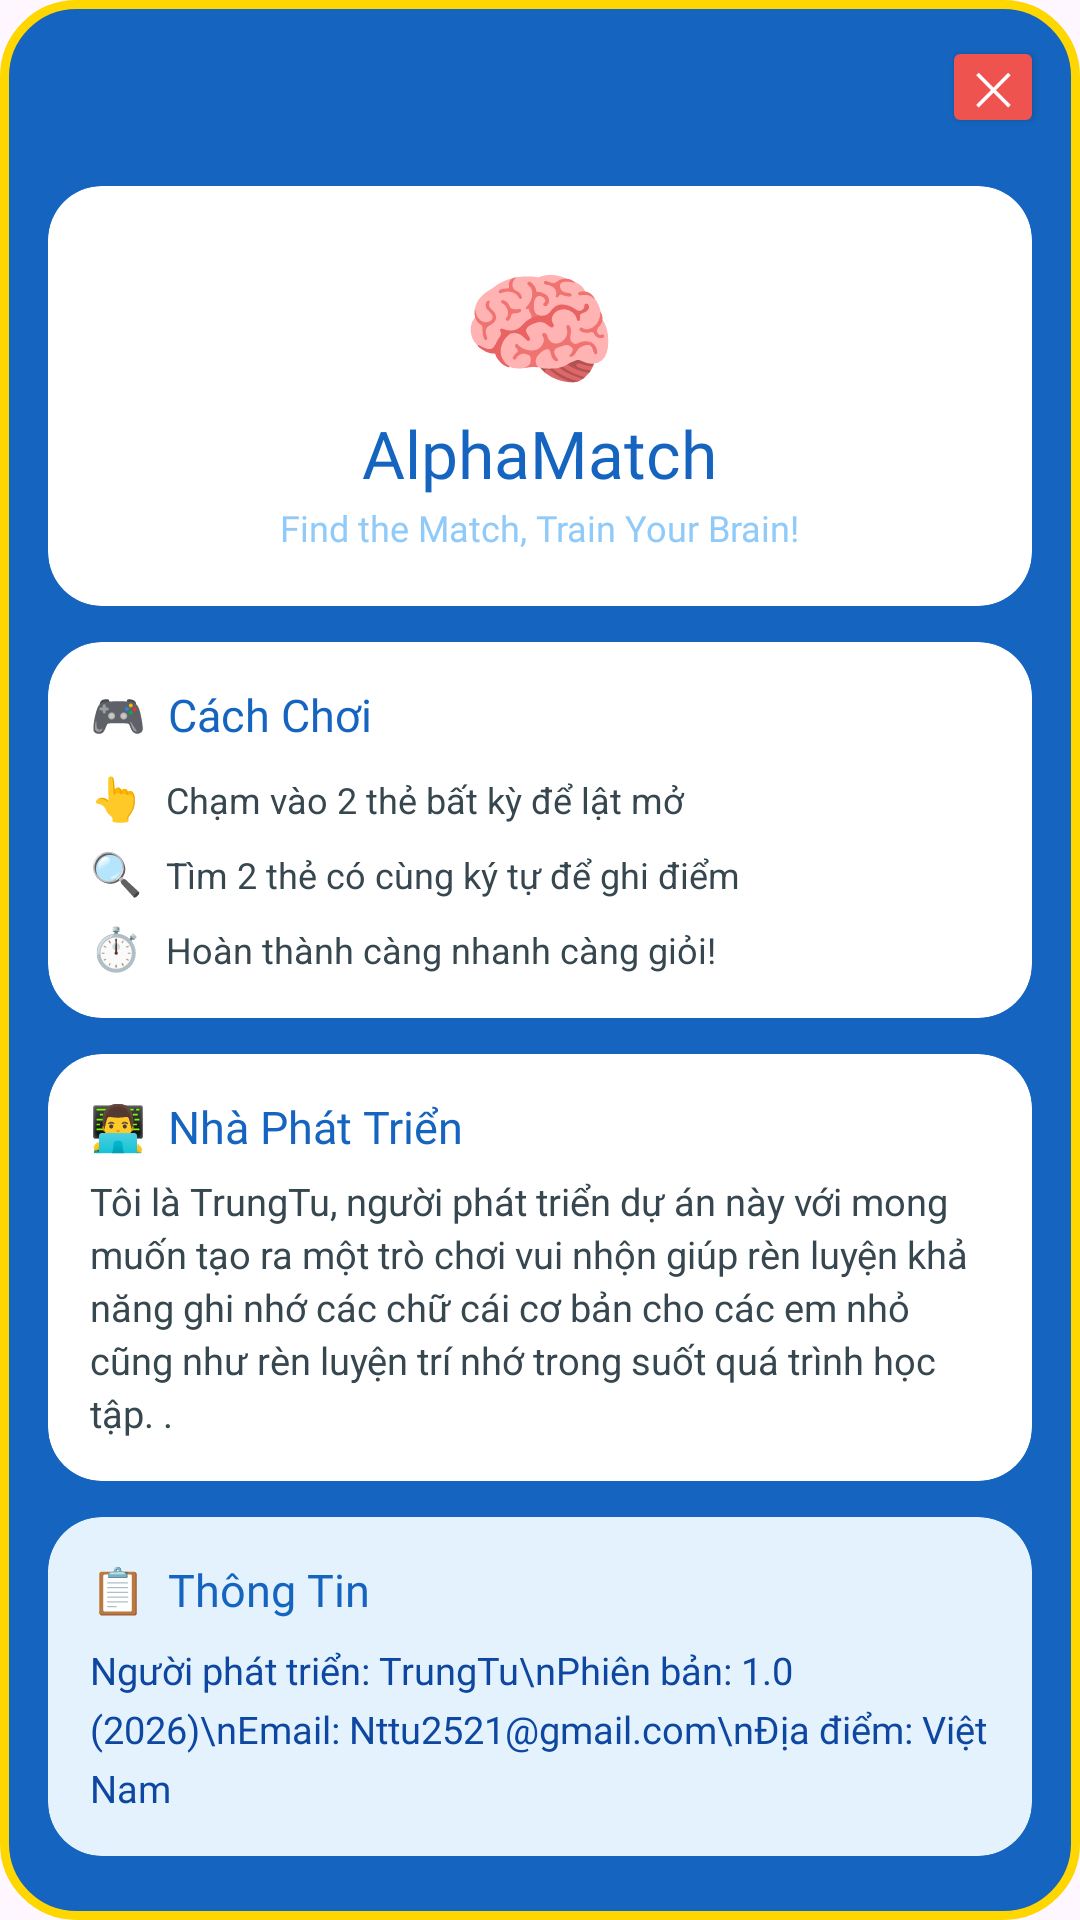

Reconstruct the res/layout file that produces this screen, plus the resources it refers to.
<!-- AndroidManifest.xml: application theme Theme.TwoChar -->
<!-- res/layout/infor_layout.xml -->
<?xml version="1.0" encoding="utf-8"?>
<LinearLayout xmlns:android="http://schemas.android.com/apk/res/android"
    xmlns:app="http://schemas.android.com/apk/res-auto"
    android:layout_width="match_parent"
    android:layout_height="wrap_content"
    android:orientation="vertical"
    android:background="@drawable/bg_dialog_outer">

    
    <Button
        android:id="@+id/btnInforExit"
        android:layout_width="34dp"
        android:layout_height="34dp"
        android:layout_gravity="end"
        android:layout_marginTop="12dp"
        android:layout_marginEnd="12dp"
        android:backgroundTint="#EF5350"
        android:insetTop="0dp"
        android:insetBottom="0dp"
        android:insetLeft="0dp"
        android:insetRight="0dp"
        android:minWidth="0dp"
        android:minHeight="0dp"
        android:padding="0dp"
        android:text="✕"
        android:textColor="#FFFFFF"
        android:textSize="15sp"
        app:cornerRadius="999dp"/>

    <ScrollView
        android:layout_width="match_parent"
        android:layout_height="wrap_content"
        android:maxHeight="480dp">

        <LinearLayout
            android:layout_width="match_parent"
            android:layout_height="wrap_content"
            android:orientation="vertical"
            android:padding="16dp"
            android:paddingTop="0dp">

            
            <androidx.cardview.widget.CardView
                android:layout_width="match_parent"
                android:layout_height="wrap_content"
                app:cardBackgroundColor="#FFFFFF"
                app:cardCornerRadius="18dp"
                app:cardElevation="0dp"
                android:layout_marginBottom="12dp">
                <LinearLayout
                    android:layout_width="match_parent"
                    android:layout_height="wrap_content"
                    android:orientation="vertical"
                    android:gravity="center"
                    android:padding="18dp">
                    <TextView
                        android:layout_width="wrap_content"
                        android:layout_height="wrap_content"
                        android:text="🧠"
                        android:textSize="42sp"/>
                    <TextView
                        android:layout_width="wrap_content"
                        android:layout_height="wrap_content"
                        android:text="AlphaMatch"
                        android:fontFamily="@font/baloo2"
                        android:textSize="22sp"
                        android:textColor="#1565C0"/>
                    <TextView
                        android:layout_width="wrap_content"
                        android:layout_height="wrap_content"
                        android:text="Find the Match, Train Your Brain!"
                        android:fontFamily="@font/baloo2"
                        android:textSize="12sp"
                        android:textColor="#90CAF9"
                        android:layout_marginTop="2dp"/>
                </LinearLayout>
            </androidx.cardview.widget.CardView>

            
            <androidx.cardview.widget.CardView
                android:layout_width="match_parent"
                android:layout_height="wrap_content"
                app:cardBackgroundColor="#FFFFFF"
                app:cardCornerRadius="18dp"
                app:cardElevation="0dp"
                android:layout_marginBottom="12dp">
                <LinearLayout
                    android:layout_width="match_parent"
                    android:layout_height="wrap_content"
                    android:orientation="vertical"
                    android:padding="14dp">

                    <TextView
                        android:layout_width="wrap_content"
                        android:layout_height="wrap_content"
                        android:text="🎮  Cách Chơi"
                        android:fontFamily="@font/baloo2"
                        android:textSize="15sp"
                        android:textColor="#1565C0"
                        android:layout_marginBottom="8dp"/>

                    
                    <LinearLayout
                        android:layout_width="match_parent"
                        android:layout_height="wrap_content"
                        android:orientation="horizontal"
                        android:layout_marginBottom="6dp">
                        <TextView android:layout_width="wrap_content" android:layout_height="wrap_content"
                            android:text="👆" android:textSize="14sp" android:layout_marginEnd="8dp"/>
                        <TextView android:layout_width="0dp" android:layout_height="wrap_content"
                            android:layout_weight="1"
                            android:text="Chạm vào 2 thẻ bất kỳ để lật mở"
                            android:textSize="12sp" android:textColor="#37474F"/>
                    </LinearLayout>

                    
                    <LinearLayout
                        android:layout_width="match_parent"
                        android:layout_height="wrap_content"
                        android:orientation="horizontal"
                        android:layout_marginBottom="6dp">
                        <TextView android:layout_width="wrap_content" android:layout_height="wrap_content"
                            android:text="🔍" android:textSize="14sp" android:layout_marginEnd="8dp"/>
                        <TextView android:layout_width="0dp" android:layout_height="wrap_content"
                            android:layout_weight="1"
                            android:text="Tìm 2 thẻ có cùng ký tự để ghi điểm"
                            android:textSize="12sp" android:textColor="#37474F"/>
                    </LinearLayout>

                    
                    <LinearLayout
                        android:layout_width="match_parent"
                        android:layout_height="wrap_content"
                        android:orientation="horizontal">
                        <TextView android:layout_width="wrap_content" android:layout_height="wrap_content"
                            android:text="⏱️" android:textSize="14sp" android:layout_marginEnd="8dp"/>
                        <TextView android:layout_width="0dp" android:layout_height="wrap_content"
                            android:layout_weight="1"
                            android:text="Hoàn thành càng nhanh càng giỏi!"
                            android:textSize="12sp" android:textColor="#37474F"/>
                    </LinearLayout>
                </LinearLayout>
            </androidx.cardview.widget.CardView>



            
            <androidx.cardview.widget.CardView
                android:layout_width="match_parent"
                android:layout_height="wrap_content"
                app:cardBackgroundColor="#FFFFFF"
                app:cardCornerRadius="18dp"
                app:cardElevation="0dp"
                android:layout_marginBottom="12dp">
                <LinearLayout
                    android:layout_width="match_parent"
                    android:layout_height="wrap_content"
                    android:orientation="vertical"
                    android:padding="14dp">
                    <TextView
                        android:layout_width="wrap_content"
                        android:layout_height="wrap_content"
                        android:text="👨‍💻  Nhà Phát Triển"
                        android:fontFamily="@font/baloo2"
                        android:textSize="15sp"
                        android:textColor="#1565C0"
                        android:layout_marginBottom="6dp"/>
                    <TextView
                        android:layout_width="match_parent"
                        android:layout_height="wrap_content"
                        android:text="Tôi là TrungTu, người phát triển dự án này với mong muốn tạo ra một trò chơi vui nhộn giúp rèn luyện khả năng ghi nhớ các chữ cái cơ bản cho các em nhỏ cũng như rèn luyện trí nhớ trong suốt quá trình học tập. ."
                        android:textSize="12.5sp"
                        android:textColor="#37474F"
                        android:lineSpacingExtra="3dp"/>
                </LinearLayout>
            </androidx.cardview.widget.CardView>

            
            <androidx.cardview.widget.CardView
                android:layout_width="match_parent"
                android:layout_height="wrap_content"
                app:cardBackgroundColor="#E3F2FD"
                app:cardCornerRadius="18dp"
                app:cardElevation="0dp">
                <LinearLayout
                    android:layout_width="match_parent"
                    android:layout_height="wrap_content"
                    android:orientation="vertical"
                    android:padding="14dp">
                    <TextView
                        android:layout_width="wrap_content"
                        android:layout_height="wrap_content"
                        android:text="📋  Thông Tin"
                        android:fontFamily="@font/baloo2"
                        android:textSize="15sp"
                        android:textColor="#1565C0"
                        android:layout_marginBottom="8dp"/>
                    <TextView
                        android:layout_width="match_parent"
                        android:layout_height="wrap_content"
                        android:text="Người phát triển: TrungTu\nPhiên bản: 1.0 (2026)\nEmail: Nttu2521@gmail.com\nĐịa điểm: Việt Nam"
                        android:textSize="12.5sp"
                        android:textColor="#0D47A1"
                        android:fontFamily="@font/baloo2"
                        android:lineSpacingExtra="5dp"/>
                </LinearLayout>
            </androidx.cardview.widget.CardView>

        </LinearLayout>
    </ScrollView>
</LinearLayout>
<!-- resources referenced by this layout -->
<resources>
  <!-- drawable bg_dialog_outer (drawable) -->
  <?xml version="1.0" encoding="utf-8"?>
  <shape xmlns:android="http://schemas.android.com/apk/res/android"
      android:shape="rectangle">
      <solid android:color="#1565C0"/>
      <corners android:radius="24dp"/>
      <stroke android:width="3dp" android:color="#FFD700"/>
  </shape>
  <style name="Theme.TwoChar" parent="Base.Theme.TwoChar" />
  <style name="Base.Theme.TwoChar" parent="Theme.Material3.DayNight.NoActionBar">
          
          
      </style>
</resources>
